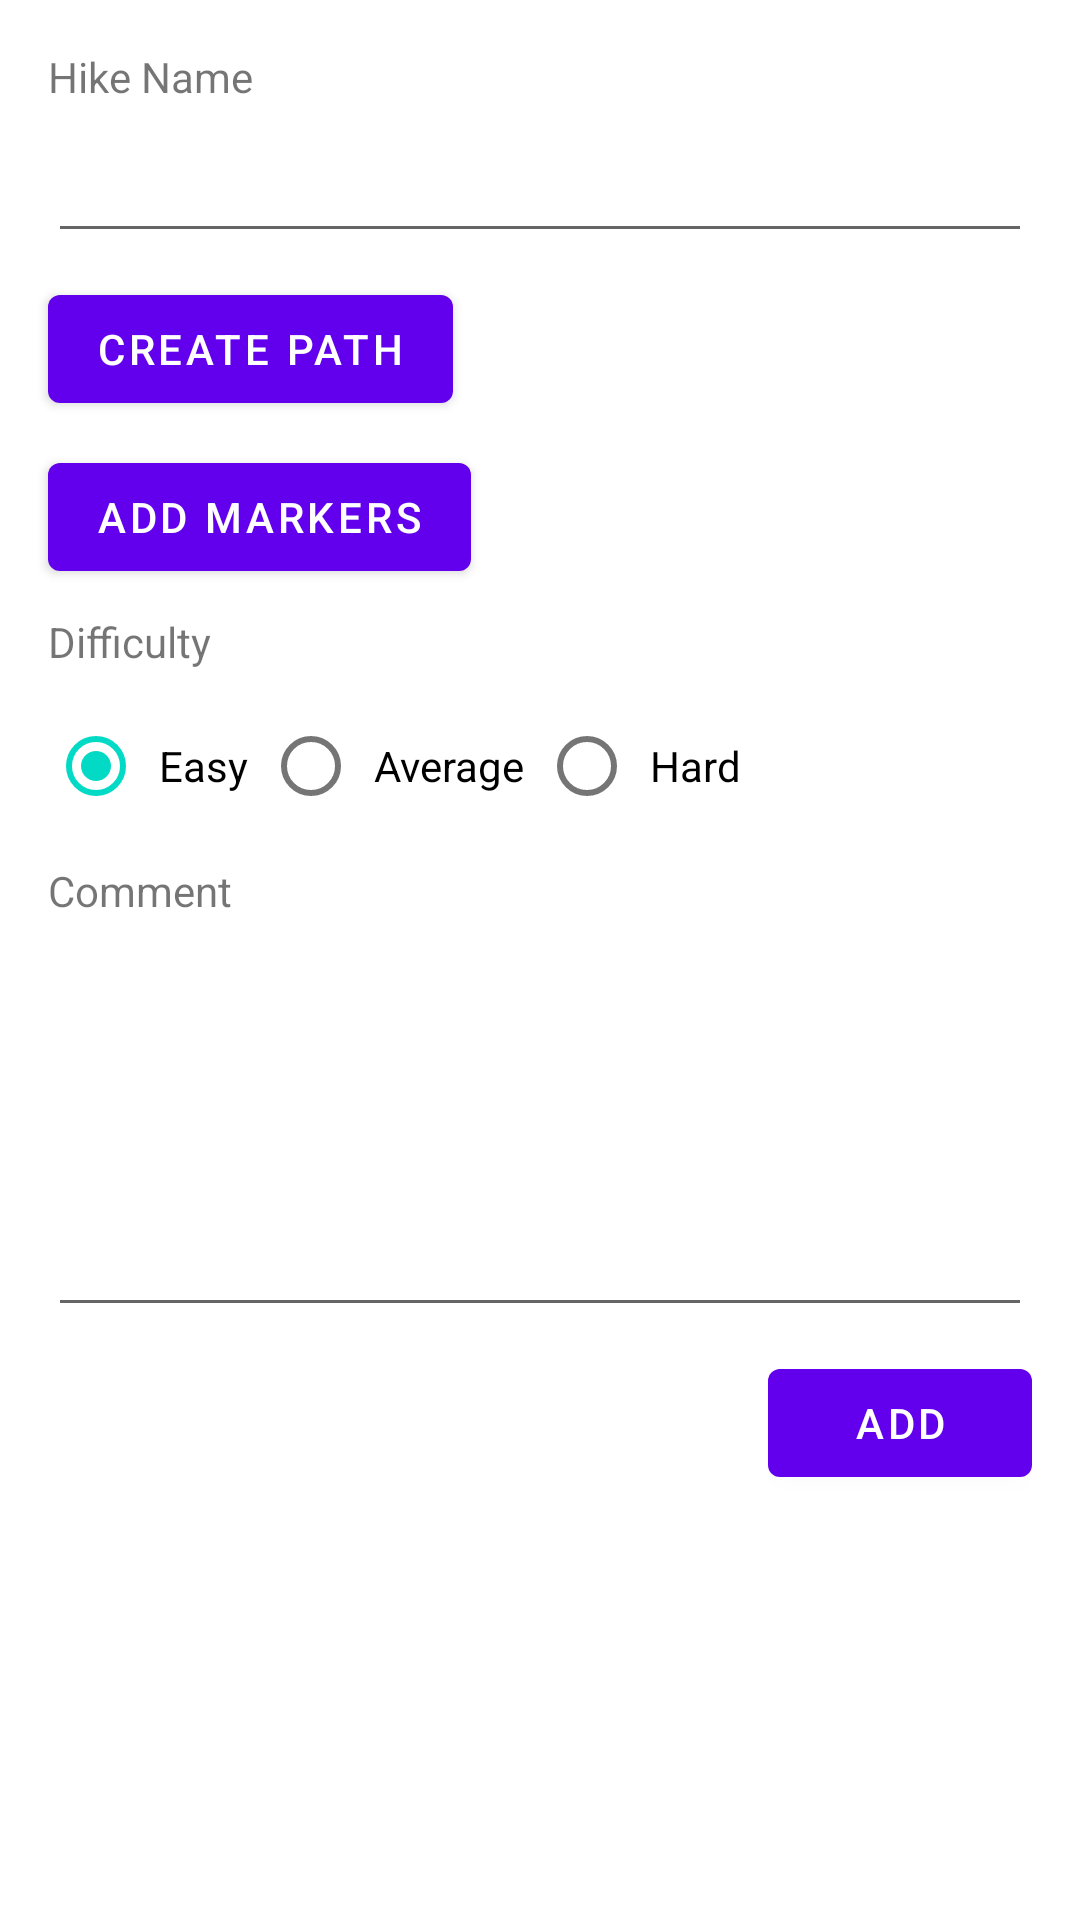

Here is an Android app screen rendered from its layout file. Give the layout XML and the strings, colors and styles it references.
<!-- AndroidManifest.xml: application theme Theme.Tp5_hiking -->
<!-- res/layout/activity_new_hike.xml -->
<?xml version="1.0" encoding="utf-8"?>
<androidx.constraintlayout.widget.ConstraintLayout xmlns:android="http://schemas.android.com/apk/res/android"
    xmlns:app="http://schemas.android.com/apk/res-auto"
    xmlns:tools="http://schemas.android.com/tools"
    android:layout_width="match_parent"
    android:layout_height="match_parent"
    tools:context=".fragments.NewHikeFragment">

    <ScrollView
        android:layout_width="match_parent"
        android:layout_height="match_parent">

        <LinearLayout
            android:layout_width="match_parent"
            android:layout_height="wrap_content"
            android:orientation="vertical">

            <androidx.constraintlayout.widget.ConstraintLayout
                android:layout_width="match_parent"
                android:layout_height="match_parent">

                <Button
                    android:id="@+id/btnAddMarkers"
                    android:layout_width="wrap_content"
                    android:layout_height="wrap_content"
                    android:layout_marginStart="16dp"
                    android:layout_marginTop="8dp"
                    android:text="@string/add_markers"
                    app:layout_constraintStart_toStartOf="parent"
                    app:layout_constraintTop_toBottomOf="@+id/btnCreatePath" />

                <EditText
                    android:id="@+id/edtHikeName"
                    android:layout_width="0dp"
                    android:layout_height="wrap_content"
                    android:layout_marginStart="16dp"
                    android:layout_marginTop="8dp"
                    android:layout_marginEnd="16dp"
                    android:ems="10"
                    android:inputType="textAutoComplete"
                    app:layout_constraintEnd_toEndOf="parent"
                    app:layout_constraintStart_toStartOf="parent"
                    app:layout_constraintTop_toBottomOf="@+id/textView" />

                <TextView
                    android:id="@+id/textView"
                    android:layout_width="wrap_content"
                    android:layout_height="wrap_content"
                    android:layout_marginStart="16dp"
                    android:layout_marginTop="16dp"
                    android:text="@string/hike_name"
                    app:layout_constraintStart_toStartOf="parent"
                    app:layout_constraintTop_toTopOf="parent" />

                <TextView
                    android:id="@+id/textView4"
                    android:layout_width="wrap_content"
                    android:layout_height="wrap_content"
                    android:layout_marginStart="16dp"
                    android:layout_marginTop="8dp"
                    android:text="@string/difficulty"
                    app:layout_constraintStart_toStartOf="parent"
                    app:layout_constraintTop_toBottomOf="@+id/btnAddMarkers" />

                <RadioGroup
                    android:id="@+id/radioGroup"
                    android:layout_width="match_parent"
                    android:layout_height="wrap_content"
                    android:layout_marginStart="16dp"
                    android:layout_marginTop="8dp"
                    android:layout_marginEnd="16dp"
                    android:orientation="horizontal"
                    app:layout_constraintEnd_toEndOf="parent"
                    app:layout_constraintStart_toStartOf="parent"
                    app:layout_constraintTop_toBottomOf="@+id/textView4">

                    <RadioButton
                        android:id="@+id/rdbEasy"
                        android:layout_width="wrap_content"
                        android:layout_height="wrap_content"
                        android:checked="true"
                        android:paddingStart="5dp"
                        android:paddingEnd="5dp"
                        android:text="@string/easy" />

                    <RadioButton
                        android:id="@+id/rdbAverage"
                        android:layout_width="wrap_content"
                        android:layout_height="wrap_content"
                        android:paddingStart="5dp"
                        android:paddingEnd="5dp"
                        android:text="@string/average" />

                    <RadioButton
                        android:id="@+id/rdbHard"
                        android:layout_width="match_parent"
                        android:layout_height="wrap_content"
                        android:paddingStart="5dp"
                        android:paddingEnd="5dp"
                        android:text="@string/hard" />

                </RadioGroup>

                <Button
                    android:id="@+id/btnCreatePath"
                    android:layout_width="wrap_content"
                    android:layout_height="wrap_content"
                    android:layout_marginStart="16dp"
                    android:layout_marginTop="8dp"
                    android:text="@string/create_path"
                    app:layout_constraintStart_toStartOf="parent"
                    app:layout_constraintTop_toBottomOf="@+id/edtHikeName" />

                <Button
                    android:id="@+id/btnAdd"
                    android:layout_width="wrap_content"
                    android:layout_height="wrap_content"
                    android:layout_marginEnd="16dp"
                    android:layout_marginBottom="16dp"
                    android:text="@string/add"
                    app:layout_constraintBottom_toBottomOf="parent"
                    app:layout_constraintEnd_toEndOf="parent" />

                <EditText
                    android:id="@+id/edtComment"
                    android:layout_width="0dp"
                    android:layout_height="128dp"
                    android:layout_marginStart="16dp"
                    android:layout_marginTop="8dp"
                    android:layout_marginEnd="16dp"
                    android:layout_marginBottom="8dp"
                    android:ems="10"
                    android:gravity="start|top"
                    android:inputType="textMultiLine"
                    app:layout_constraintBottom_toTopOf="@+id/btnAdd"
                    app:layout_constraintEnd_toEndOf="parent"
                    app:layout_constraintStart_toStartOf="parent"
                    app:layout_constraintTop_toBottomOf="@+id/textView5" />

                <TextView
                    android:id="@+id/textView5"
                    android:layout_width="wrap_content"
                    android:layout_height="wrap_content"
                    android:layout_marginStart="16dp"
                    android:layout_marginTop="8dp"
                    android:text="@string/comment"
                    app:layout_constraintStart_toStartOf="parent"
                    app:layout_constraintTop_toBottomOf="@+id/radioGroup" />

            </androidx.constraintlayout.widget.ConstraintLayout>
        </LinearLayout>
    </ScrollView>

</androidx.constraintlayout.widget.ConstraintLayout>
<!-- resources referenced by this layout -->
<resources>
  <string name="add">Add</string>
  <string name="add_markers">Add Markers</string>
  <string name="average">Average</string>
  <string name="comment">Comment</string>
  <string name="create_path">Create path</string>
  <string name="difficulty">Difficulty</string>
  <string name="easy">Easy</string>
  <string name="hard">Hard</string>
  <string name="hike_name">Hike Name</string>
  <style name="Theme.Tp5_hiking" parent="Theme.MaterialComponents.DayNight.DarkActionBar">
          
          <item name="colorPrimary">@color/purple_500</item>
          <item name="colorPrimaryVariant">@color/purple_700</item>
          <item name="colorOnPrimary">@color/white</item>
          
          <item name="colorSecondary">@color/teal_200</item>
          <item name="colorSecondaryVariant">@color/teal_700</item>
          <item name="colorOnSecondary">@color/black</item>
          
          <item name="android:statusBarColor" tools:targetApi="l">?attr/colorPrimaryVariant</item>
          
      </style>
  <!-- not gathered from this repository: default colours our renderer supplied (Android Studio template values) -->
  <color name="purple_500">#FF6200EE</color>
  <color name="purple_700">#FF3700B3</color>
  <color name="teal_200">#FF03DAC5</color>
  <color name="teal_700">#FF018786</color>
  <color name="black">#FF000000</color>
  <color name="white">#FFFFFFFF</color>
</resources>
